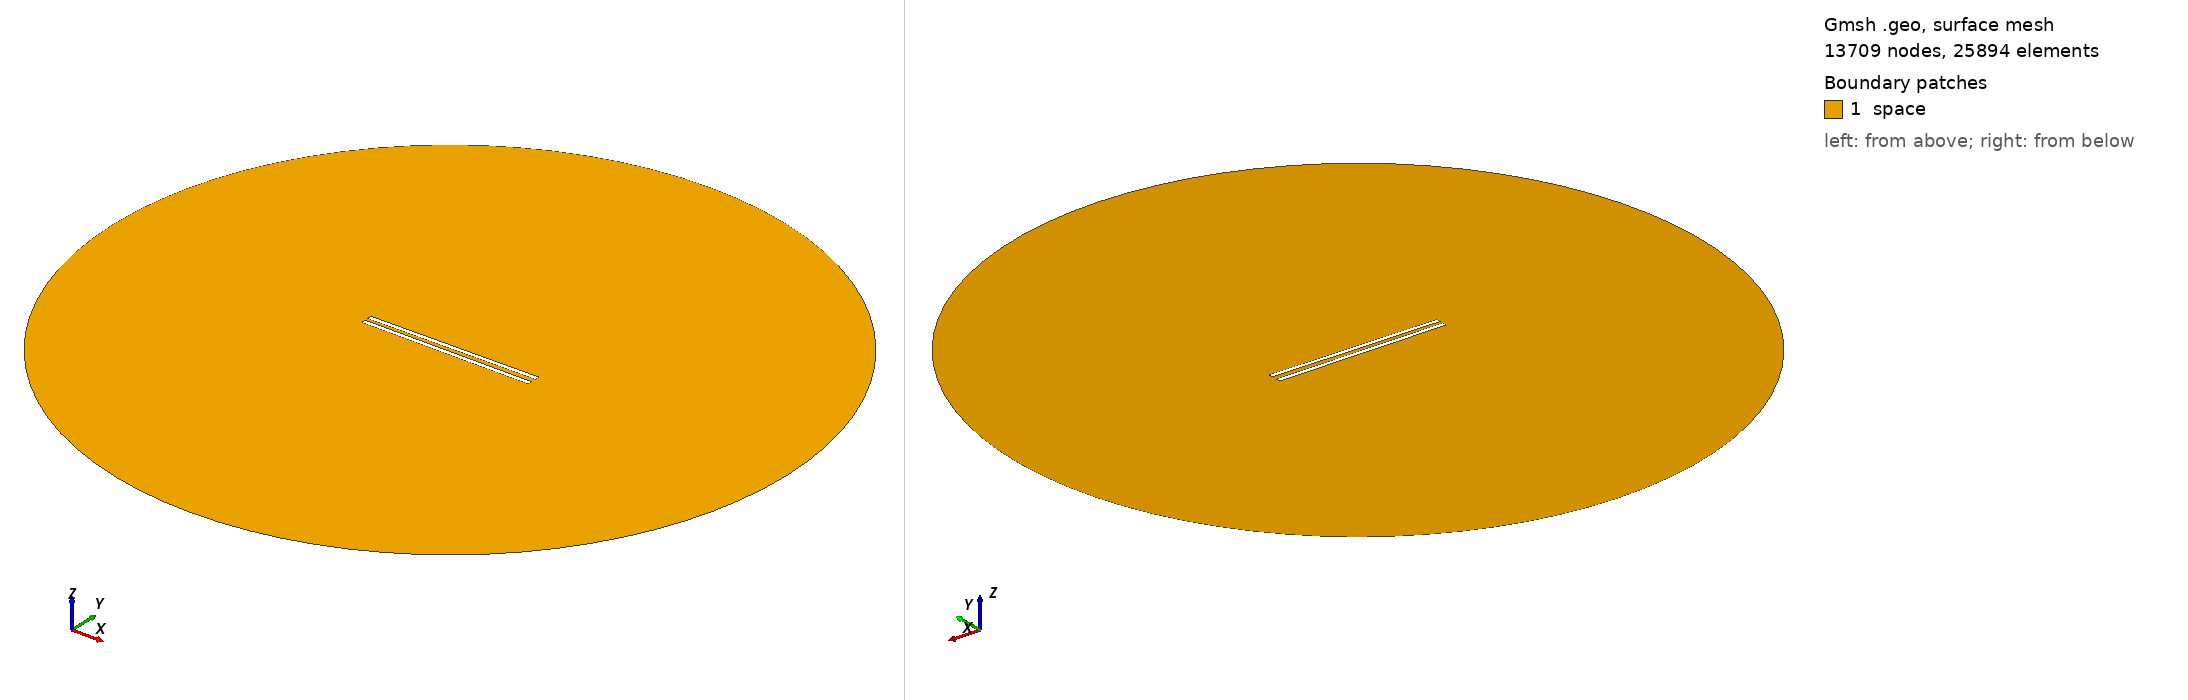

Gmsh geometry script, surface-meshed: 13709 nodes, 25894 surface elements. Boundary patches (legend numbers): 1 space. Left view from above one corner, right view from below the opposite corner. Legend entries are the model's physical surfaces. The drawing asked Gmsh for element sizes between 1% and 20% of the model's largest extent; the script's own settings can give other sizes.

=== 983.geo (drawn) ===
// Set the geometry kernel
SetFactory("OpenCASCADE");

//---------------------------------------
// Rectangles
//---------------------------------------

// Rectangle 1 (top)
Point(1) = {-49.4, 1.1944444444444444, 0, 1.0};
Point(2) = {49.4, 1.1944444444444444, 0, 1.0};
Point(3) = {49.4, 3.9944444444444445, 0, 1.0};
Point(4) = {-49.4, 3.9944444444444445, 0, 1.0};

Line(1) = {1, 2};
Line(2) = {2, 3};
Line(3) = {3, 4};
Line(4) = {4, 1};

Line Loop(1) = {1, 2, 3, 4};
Plane Surface(1) = {1};

Rotate { {0, 0, 1}, {0,  1.1944444444444444,  0}, 0.01 } {
  Surface{1};
}

// Rectangle 2 (bottom)
Point(5) = {-49.4, -1.1944444444444444, 0, 1.0};
Point(6) = {49.4, -1.1944444444444444, 0, 1.0};
Point(7) = {49.4, -3.9944444444444445, 0, 1.0};
Point(8) = {-49.4, -3.9944444444444445, 0, 1.0};

Line(5) = {5, 6};
Line(6) = {6, 7};
Line(7) = {7, 8};
Line(8) = {8, 5};

Line Loop(2) = {5, 6, 7, 8};
Plane Surface(2) = {2}; 


//---------------------------------------
// Circle
//---------------------------------------

// Define points
Point(9) = {0, 0, 0};        // Center
Point(10) = {200, 0, 0};     // Start point
Point(11) = {0, 200, 0};     // 90 degrees
Point(12) = {-200, 0, 0};    // 180 degrees
Point(13) = {0, -200, 0};    // 270 degrees

// Define circle arcs (each needs start, center, end)
Circle(9) = {10, 9, 11};
Circle(10) = {11, 9, 12};
Circle(11) = {12, 9, 13};
Circle(12) = {13, 9, 10};

// Define curve loop and surface if needed
Curve Loop(3) = {9, 10, 11, 12};
Surface(3) = {3};

// Subtract Rectangles from Circle
BooleanDifference{ Surface{3}; Delete; }{ Surface{1}; Surface{2}; Delete; }

//---------------------------------------
// Transfinite Lines and Surface
//---------------------------------------
r = 7;
Transfinite Line {1, 3} = 50*r Using Progression 1;
Transfinite Line {2, 4} = 2*r Using Progression 1;
Transfinite Line {5, 7} = 50*r Using Progression 1;
Transfinite Line {6, 8} = 2*r Using Progression 1;
Transfinite Line {9, 10, 11, 12} = 20 Using Progression 1;

//---------------------------------------
// Define Physical Groups
//---------------------------------------                

//--- Physical Curves
// Physical groups for boundaries
Physical Line("force_segment", 10) = {1};
Physical Line("upper_plate", 11) = {2, 3, 4};
Physical Line("lower_plate", 12) = {5, 6, 7, 8};
Physical Line("boundary", 20) = {9, 10, 11, 12};

//--- Physical Surfaces
Physical Surface("space", 30) = {3};

//---------------------------------------
// 6. Generate the Mesh
//---------------------------------------
Mesh 2;  // 2D mesh generation
